Run: headless pygame with SDL's dummy video driver; simulated clock (each Clock.tick advances the game by its frame time, no real sleeping); random seed 0; keys injected as events and as key.get_pressed() state; no mouse input.
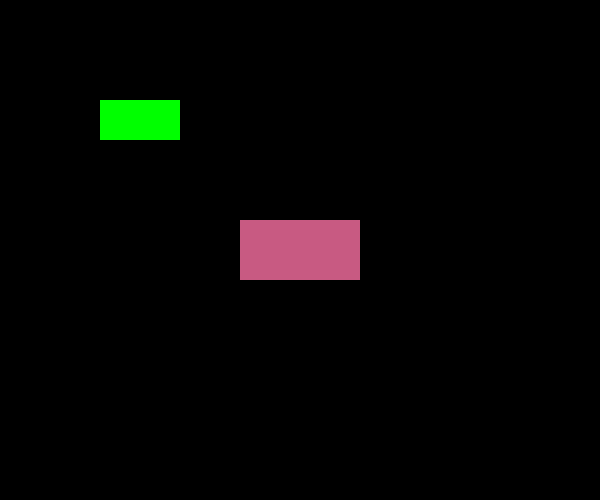
Frame 1 of 4 · flips 1–60 · no input
Frame 2 of 4 · flips 61–180 · tapped SPACE, RETURN · held RIGHT (→), D · screen unchanged from frame 1, image omitted
Frame 3 of 4 · flips 181–300 · held DOWN (↓), S · screen unchanged from frame 2, image omitted
Frame 4 of 4 · flips 301–420 · held LEFT (←), A, UP (↑), W · screen unchanged from frame 3, image omitted

The pygame program that drew these frames:

import sys
import pygame

pygame.init()

# surface
width = 600
height = 500

surface = pygame.display.set_mode((width, height))
pygame.display.set_caption("Colors")

# colors
red = pygame.Color(255, 0, 0)
green = pygame.Color(0, 255, 0)
blue = pygame.Color(0, 0, 255)
black = pygame.Color(0, 0, 0)
white = pygame.Color(255, 255, 255)

my_color = (200, 90, 130)

# rects
rect = pygame.Rect(100, 150, 120, 60)
rect.center = (width // 2, height // 2)

rect2 = (100, 100, 80, 40)


while True:
    for event in pygame.event.get():
        if event.type == pygame.QUIT:
            pygame.quit()
            sys.exit()

    surface.fill(black)

    pygame.draw.rect(surface, my_color, rect)
    pygame.draw.rect(surface, green, rect2)

    pygame.display.update()
